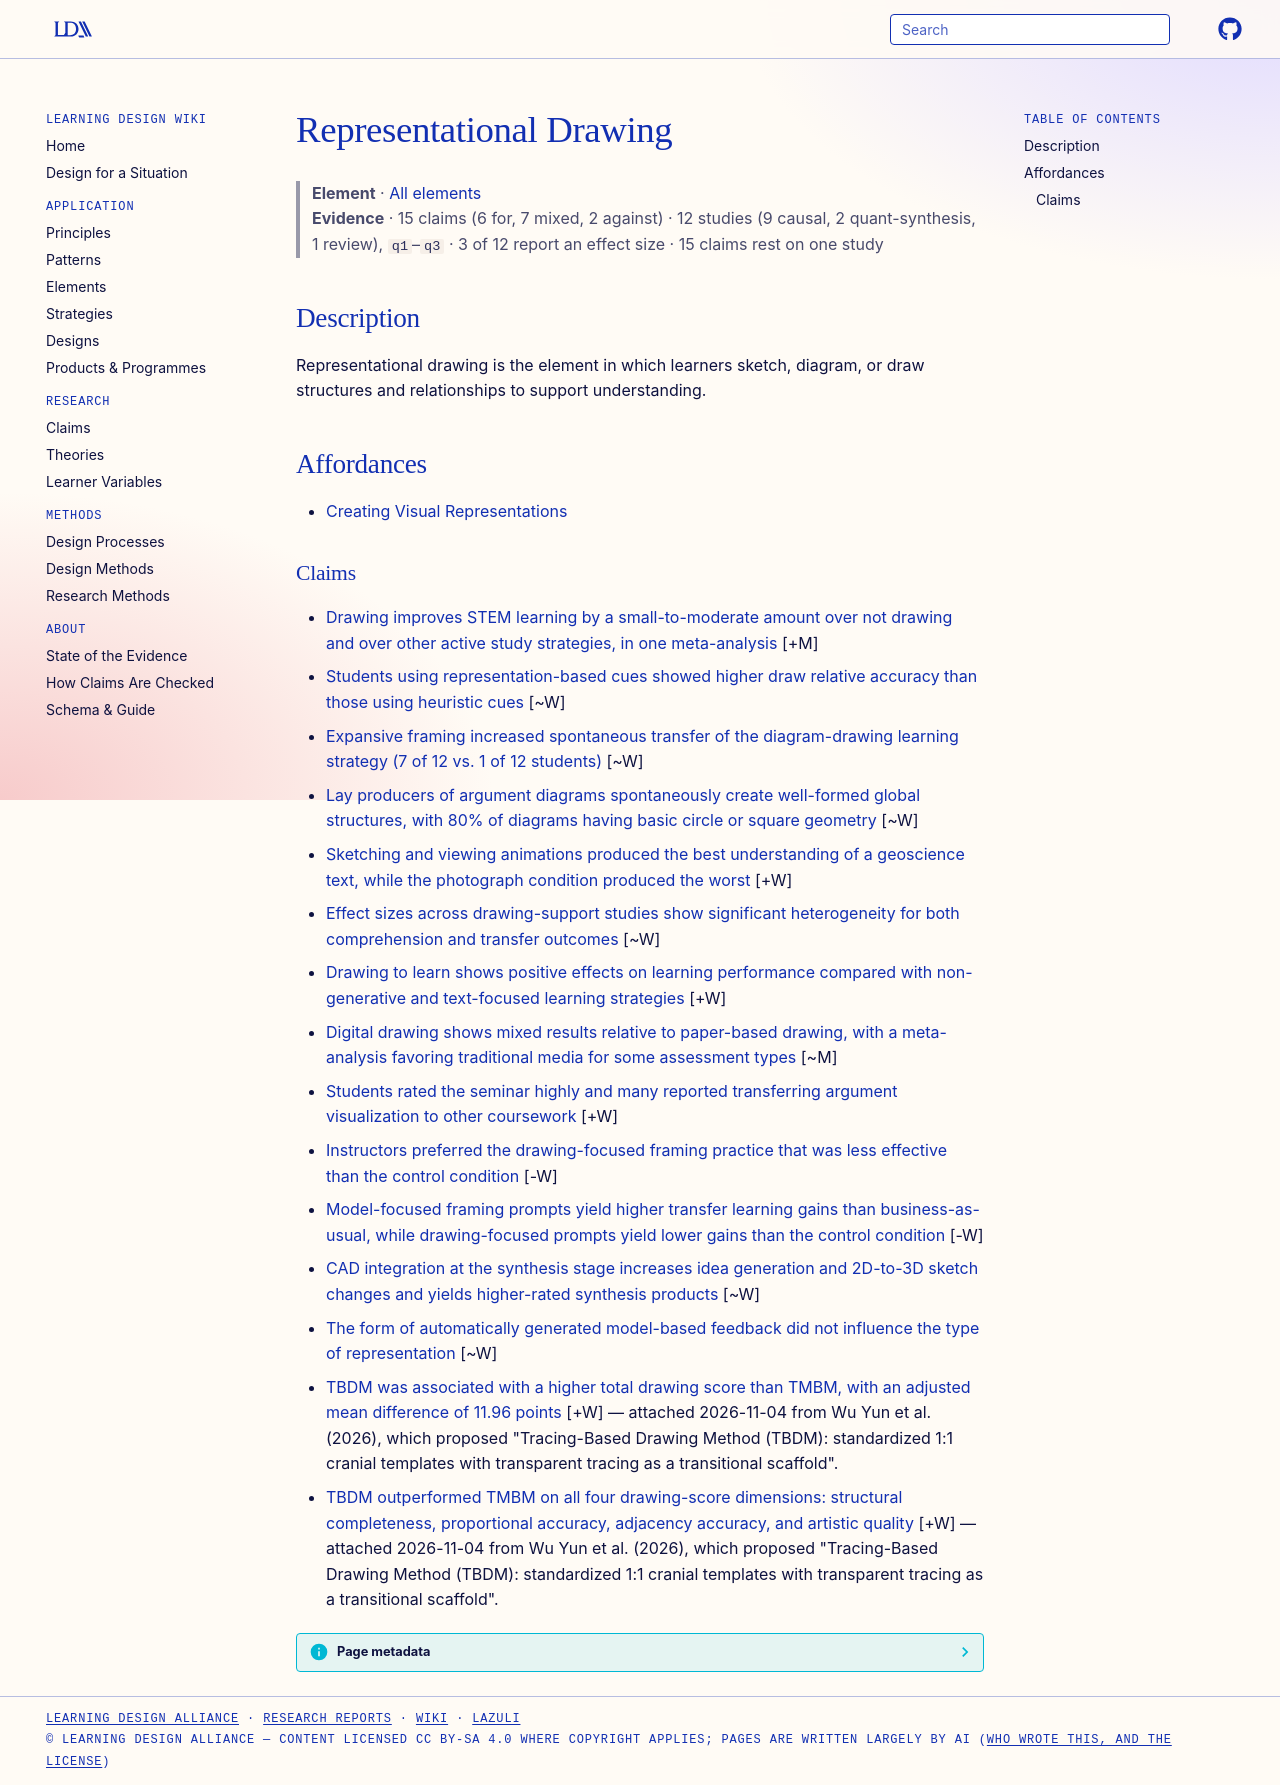

repository: Learning-Design-Alliance/learning-wiki · page: elements/representational-drawing/index.html · generator: mkdocs

---
type: element
id: representational-drawing
title: Representational Drawing
description: Representational drawing is the element in which learners sketch, diagram, or draw structures and relationships to support understanding.
canonical: true
status: review
generated:
  by: codex/unspecified
  at: 2026-04-08
---

# Representational Drawing

> **Element** · [All elements](index.md)
> **Evidence** · 15 claims (6 for, 7 mixed, 2 against) · 12 studies (9 causal, 2 quant-synthesis, 1 review), `q1`–`q3` · 3 of 12 report an effect size · 15 claims rest on one study

## Description
Representational drawing is the element in which learners sketch, diagram, or draw structures and relationships to support understanding.

## Affordances
- [Creating Visual Representations](../principles/dual-coding.md)

### Claims
<!-- Claims bearing on this element, each a link to a claim page followed by its evidence tag, e.g. [+M] -->
- [Drawing improves STEM learning by a small-to-moderate amount over not drawing and over other active study strategies, in one meta-analysis](../claims/drawing-improves-learning.md) [+M]
- [Students using representation-based cues showed higher draw relative accuracy than those using heuristic cues](../claims/representation-based-cues-support-draw-relative-accuracy.md) [~W]
- [Expansive framing increased spontaneous transfer of the diagram-drawing learning strategy (7 of 12 vs. 1 of 12 students)](../claims/expansive-framing-boosts-diagram-strategy-transfer.md) [~W]
- [Lay producers of argument diagrams spontaneously create well-formed global structures, with 80% of diagrams having basic circle or square geometry](../claims/producers-well-formed-argument-diagram-structure.md) [~W]
- [Sketching and viewing animations produced the best understanding of a geoscience text, while the photograph condition produced the worst](../claims/sketching-animation-best-understanding-photograph-worst.md) [+W]
- [Effect sizes across drawing-support studies show significant heterogeneity for both comprehension and transfer outcomes](../claims/drawing-support-heterogeneity-significant.md) [~W]
- [Drawing to learn shows positive effects on learning performance compared with non-generative and text-focused learning strategies](../claims/drawing-beats-text-focused-strategies.md) [+W]
- [Digital drawing shows mixed results relative to paper-based drawing, with a meta-analysis favoring traditional media for some assessment types](../claims/digital-vs-paper-drawing-mixed.md) [~M]
- [Students rated the seminar highly and many reported transferring argument visualization to other coursework](../claims/seminar-student-ratings-transfer-reports.md) [+W]
- [Instructors preferred the drawing-focused framing practice that was less effective than the control condition](../claims/instructors-prefer-less-effective-draw-framing.md) [-W]
- [Model-focused framing prompts yield higher transfer learning gains than business-as-usual, while drawing-focused prompts yield lower gains than the control condition](../claims/model-framing-higher-transfer-gains-draw-lower.md) [-W]
- [CAD integration at the synthesis stage increases idea generation and 2D-to-3D sketch changes and yields higher-rated synthesis products](../claims/cad-synthesis-stage-more-ideas-and-higher-products.md) [~W]
- [The form of automatically generated model-based feedback did not influence the type of representation](../claims/feedback-form-did-not-influence-representation-type.md) [~W]
- [TBDM was associated with a higher total drawing score than TMBM, with an adjusted mean difference of 11.96 points](../claims/tbdm-higher-total-drawing-score.md) [+W] — attached 2026-11-04 from Wu Yun et al. (2026), which proposed "Tracing-Based Drawing Method (TBDM): standardized 1:1 cranial templates with transparent tracing as a transitional scaffold".
- [TBDM outperformed TMBM on all four drawing-score dimensions: structural completeness, proportional accuracy, adjacency accuracy, and artistic quality](../claims/tbdm-higher-on-all-four-dimensions.md) [+W] — attached 2026-11-04 from Wu Yun et al. (2026), which proposed "Tracing-Based Drawing Method (TBDM): standardized 1:1 cranial templates with transparent tracing as a transitional scaffold".
